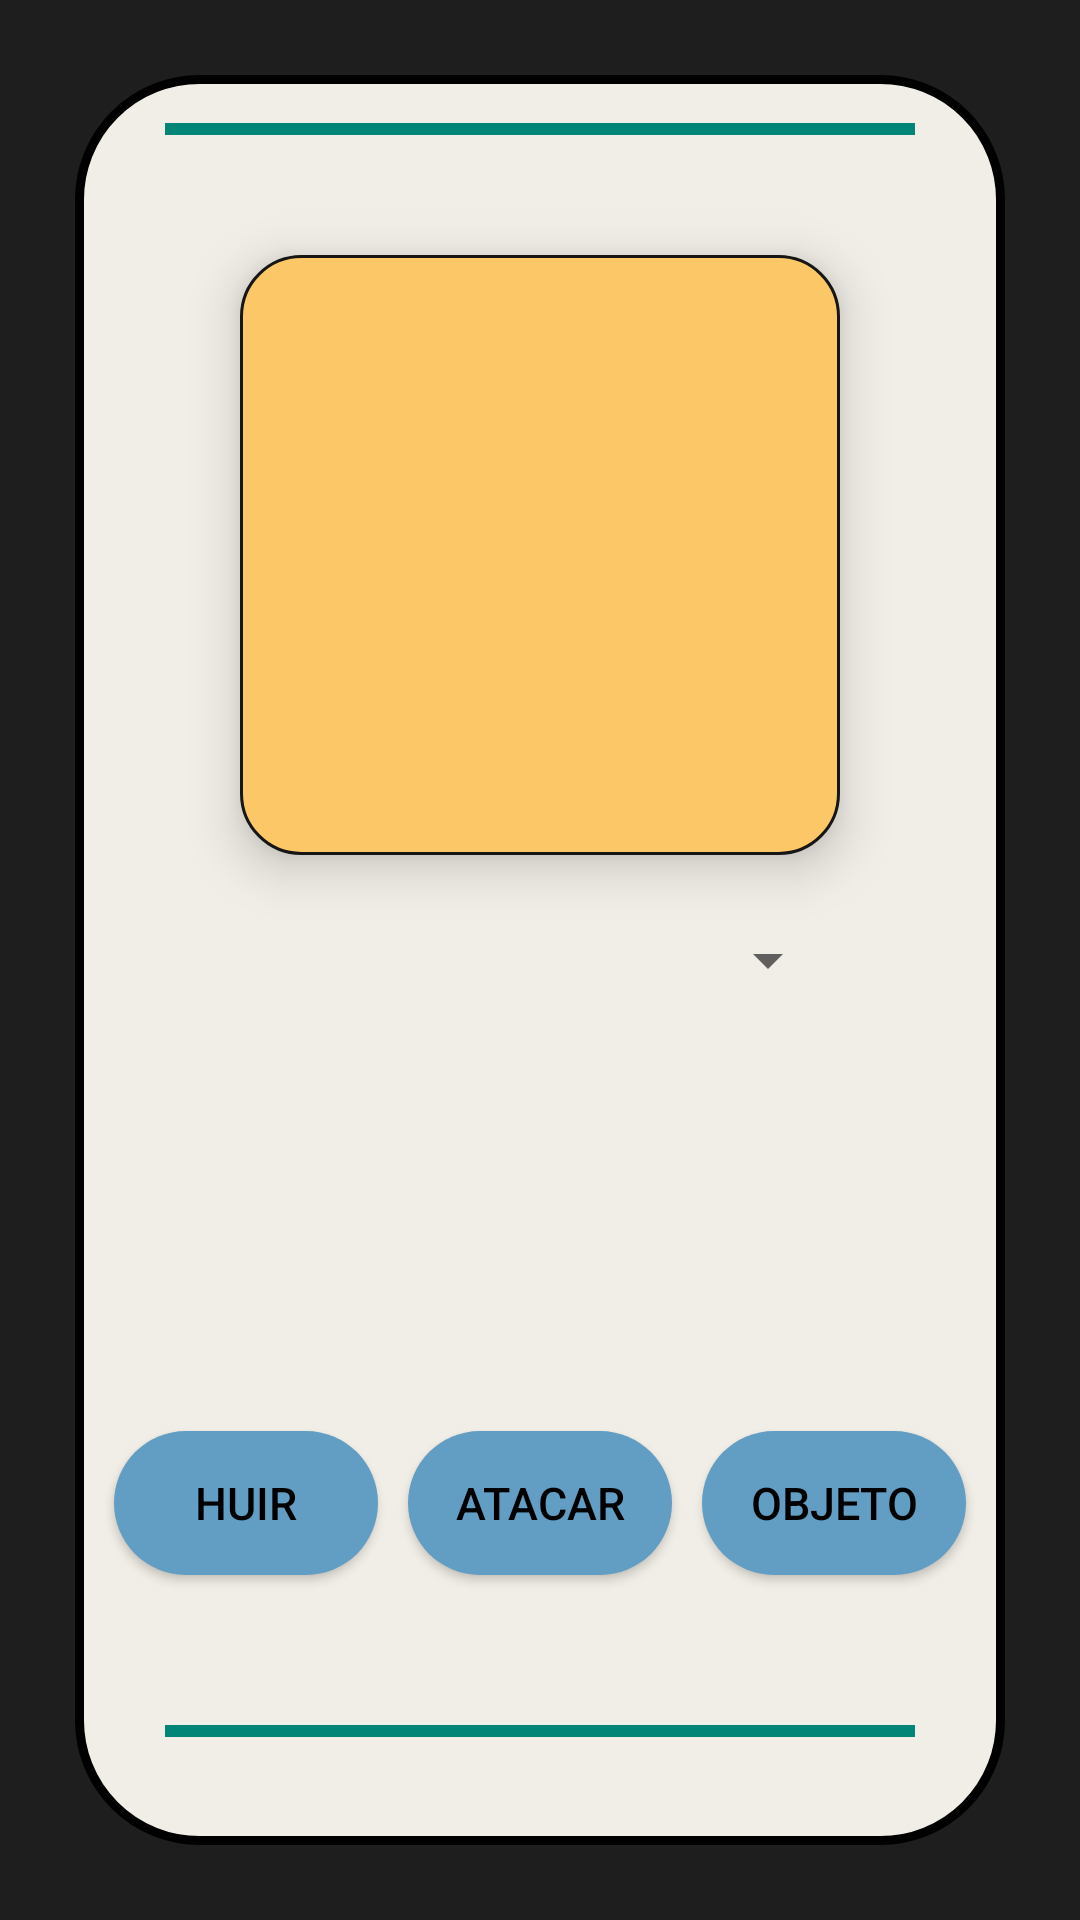

Android layout source for this screen:
<!-- AndroidManifest.xml: application theme Theme.Sleccionpersonaje -->
<!-- res/layout/activity_combate.xml -->
<?xml version="1.0" encoding="utf-8"?>
<LinearLayout xmlns:android="http://schemas.android.com/apk/res/android"
    xmlns:app="http://schemas.android.com/apk/res-auto"
    xmlns:tools="http://schemas.android.com/tools"
    android:layout_width="match_parent"
    android:layout_height="match_parent"
    android:background="#1E1E1E"
    android:orientation="vertical">
    <RelativeLayout
        android:layout_width="match_parent"
        android:layout_height="match_parent"
        android:paddingLeft="16dp"
        android:paddingRight="16dp"
        android:layout_margin="25sp"
        android:clipChildren="false"
        android:padding="10sp"
        android:background="@drawable/resumen"
        >
        <ProgressBar

            style="?android:attr/progressBarStyleHorizontal"
            android:id="@+id/progressBarVidaEnemigo"
            android:layout_weight="10"
            android:progressBackgroundTint="@color/black"
            android:layout_width="match_parent"
            android:layout_marginLeft="20sp"
            android:layout_marginRight="20sp"
            android:layout_height="wrap_content"
            android:progress="100"
            android:min="0"
            android:max="100"


            />
        <ImageView
            android:id="@+id/imagen"
            android:layout_width="600px"
            android:layout_height="600px"
            android:layout_centerHorizontal="true"
            android:layout_gravity="center"
            android:layout_marginTop="50sp"
            android:background="@drawable/card"
            android:elevation="10sp"
            android:padding="25px"
             />

        <Spinner
            android:id="@+id/spinnerObjeto"
            android:layout_width="200dp"
            android:layout_height="wrap_content"
            android:layout_centerInParent="true"
             />



        <LinearLayout
            android:layout_width="wrap_content"
            android:layout_height="wrap_content"
            android:layout_alignParentBottom="true"
            android:layout_centerHorizontal="true"
            android:background="@null"
            android:id="@+id/botones"
            android:orientation="horizontal"
            android:layout_marginBottom="80sp">
            <Button
                android:id="@+id/textHuir"
                android:layout_width="0dp"
                android:layout_height="wrap_content"
                android:layout_alignParentBottom="true"
                android:layout_centerHorizontal="true"
                android:padding="10sp"
                android:background="@drawable/boton"
                android:gravity="center"
                android:text="Huir"
                android:textColor="@color/black"
                android:layout_marginRight="10sp"
                android:layout_weight="1"
                android:textSize="15sp" />
            <Button
                android:id="@+id/textAtacar"
                android:layout_width="0dp"
                android:layout_height="wrap_content"
                android:layout_alignParentBottom="true"
                android:layout_centerHorizontal="true"
                android:padding="10sp"
                android:background="@drawable/boton"
                android:gravity="center"
                android:text="Atacar"
                android:textColor="@color/black"
                android:layout_weight="1"
                android:textSize="15sp" />

            <Button
                android:layout_marginLeft="10sp"
                android:padding="10sp"
                android:id="@+id/textObjeto"
                android:layout_weight="1"
                android:layout_width="0dp"
                android:layout_height="wrap_content"
                android:layout_alignParentBottom="true"
                android:layout_centerHorizontal="true"

                android:background="@drawable/boton"
                android:text="@string/objeto"
                android:textColor="@color/black"
                android:textSize="15dp" />

        </LinearLayout>
        <ProgressBar

            style="?android:attr/progressBarStyleHorizontal"
            android:id="@+id/progressBarVidaUsuario"
            android:layout_weight="10"
            android:progressBackgroundTint="@color/black"
            android:layout_width="match_parent"
            android:layout_marginLeft="20sp"
            android:layout_marginRight="20sp"
            android:layout_height="wrap_content"
            android:progress="100"
            android:max="100"
            android:min="0"
            android:layout_alignParentBottom="true"
            android:layout_marginBottom="20sp"


            />
    </RelativeLayout>
</LinearLayout>
<!-- resources referenced by this layout -->
<resources>
  <!-- drawable boton (drawable) -->
  <?xml version="1.0" encoding="utf-8"?>
  <selector xmlns:android="http://schemas.android.com/apk/res/android" >
      <item >
          <shape android:shape="rectangle"  >
              <corners android:radius="40dip" />
  
              <solid android:color="#629DC3" />
  
  
              
  
          </shape>
      </item>
  </selector>
  <!-- drawable card (drawable) -->
  <?xml version="1.0" encoding="utf-8"?>
  <selector xmlns:android="http://schemas.android.com/apk/res/android" >
      <item >
          <shape android:shape="rectangle"  >
              <corners android:radius="20dip" />
              <stroke android:width="1dip" android:color="#161616" />
              <solid android:color="#FCC767" />
  
  
              
  
          </shape>
      </item>
  </selector>
  <!-- drawable resumen (drawable) -->
  <?xml version="1.0" encoding="utf-8"?>
  <selector xmlns:android="http://schemas.android.com/apk/res/android" >
      <item >
          <shape android:shape="rectangle"  >
              <corners android:radius="40dip" />
              <stroke android:width="3dip" android:color="#000000" />
              <solid android:color="#F1EEE7" />
  
  
              
  
          </shape>
      </item>
  </selector>
  <string name="objeto">Objeto</string>
  <style name="Theme.Sleccionpersonaje" parent="Theme.AppCompat.Light.NoActionBar">
          
          <item name="colorPrimary">@color/purple_500</item>
          <item name="colorPrimaryVariant">@color/purple_700</item>
          <item name="colorOnPrimary">@color/white</item>
          
          <item name="colorSecondary">@color/teal_200</item>
          <item name="colorSecondaryVariant">@color/teal_700</item>
          <item name="colorOnSecondary">@color/black</item>
          
          <item name="android:statusBarColor" tools:targetApi="l">?attr/colorPrimaryVariant</item>
          
      </style>
  <!-- not gathered from this repository: default colours our renderer supplied (Android Studio template values) -->
  <color name="purple_500">#FF6200EE</color>
  <color name="purple_700">#FF3700B3</color>
  <color name="teal_200">#FF03DAC5</color>
  <color name="teal_700">#FF018786</color>
  <color name="black">#FF000000</color>
  <color name="white">#FFFFFFFF</color>
</resources>
